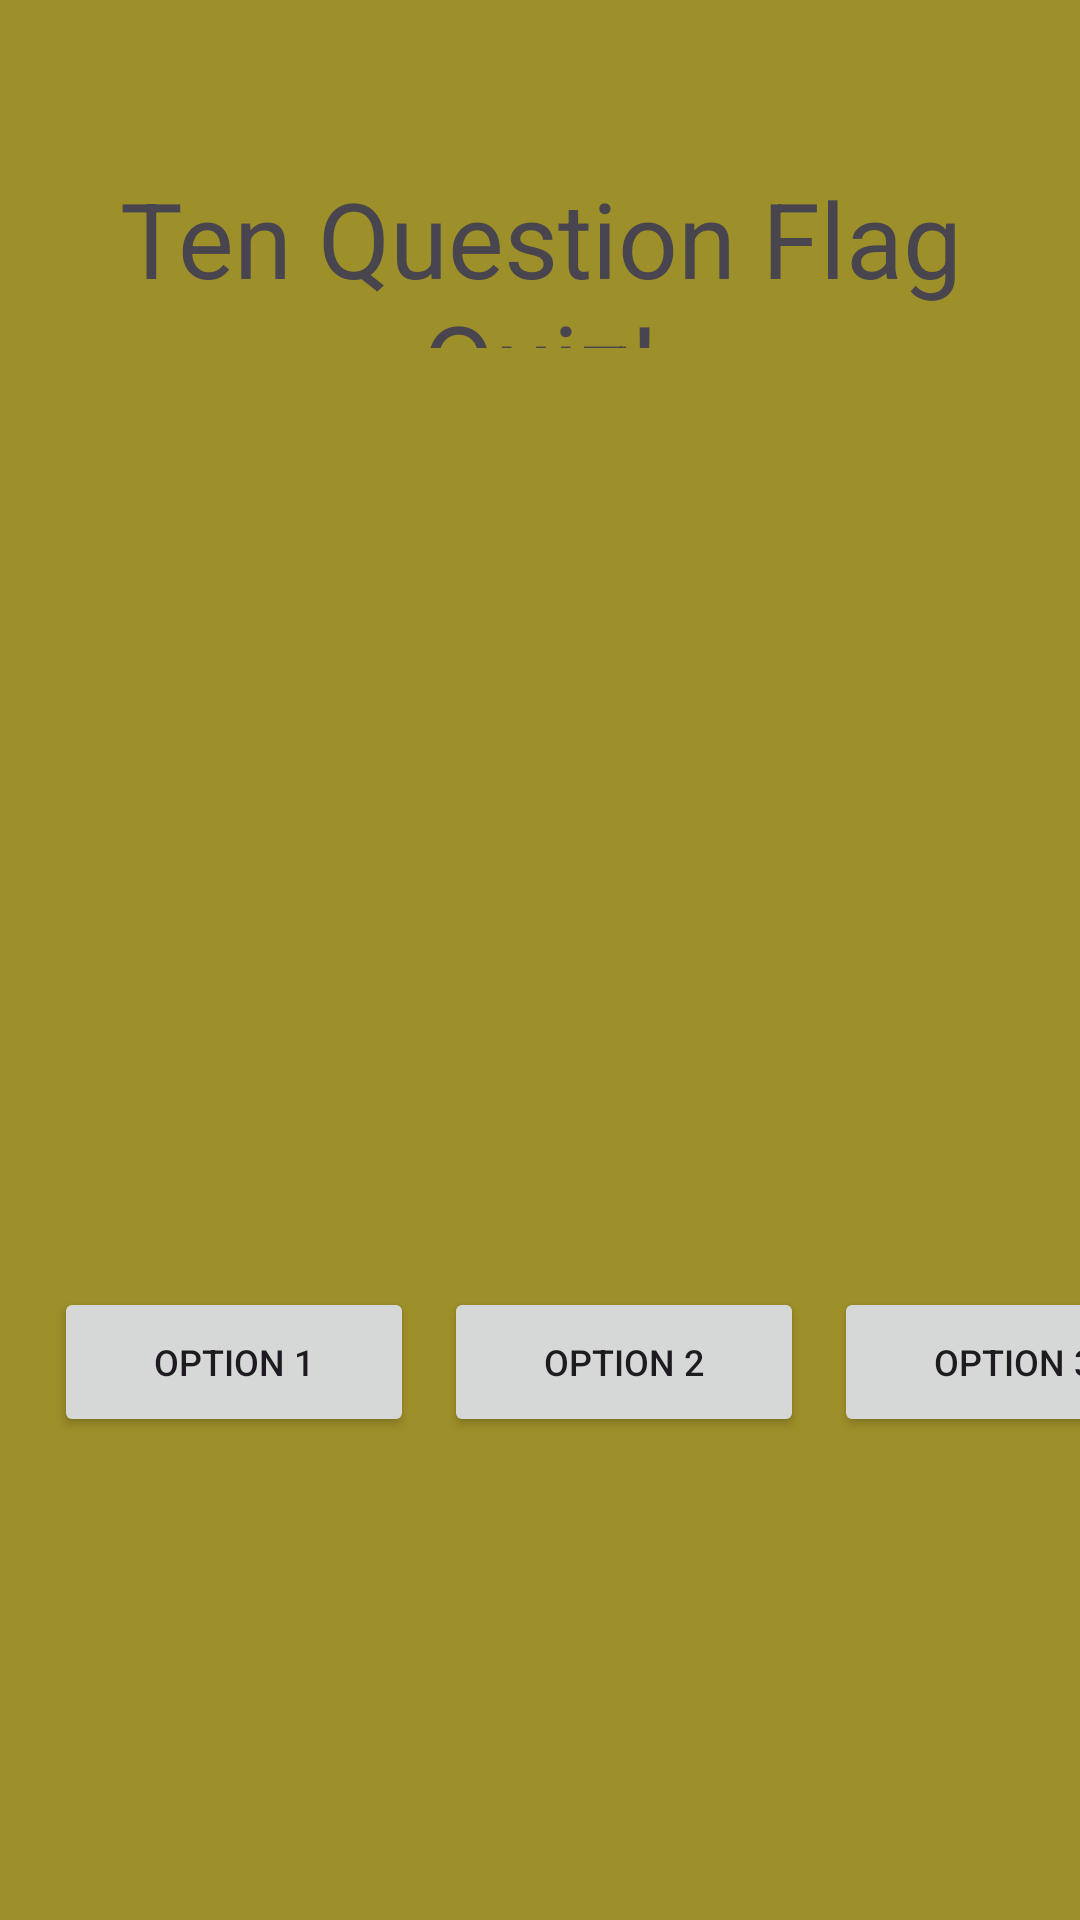

Produce the Android XML layout that renders to this screen, including the resource entries it uses.
<!-- AndroidManifest.xml: application theme Theme.Yapıyoruz -->
<!-- res/layout/activity_main.xml -->
<?xml version="1.0" encoding="utf-8"?>
<androidx.constraintlayout.widget.ConstraintLayout
    xmlns:android="http://schemas.android.com/apk/res/android"
    xmlns:app="http://schemas.android.com/apk/res-auto"
    xmlns:tools="http://schemas.android.com/tools"
    android:layout_width="match_parent"
    android:layout_height="match_parent"
    tools:context=".MainActivity"
    android:background="@color/orange">

    <TextView
        android:id="@+id/textView2"
        android:layout_width="match_parent"
        android:layout_height="60dp"
        android:layout_marginTop="56dp"
        android:gravity="center"
        android:textSize="35sp"
        android:text="@string/ten_question_flag_quiz"
        app:layout_constraintEnd_toEndOf="parent"
        app:layout_constraintHorizontal_bias="0.538"
        app:layout_constraintStart_toStartOf="parent"
        app:layout_constraintTop_toTopOf="parent" />

    <TextView
        android:id="@+id/textView"
        android:layout_width="306dp"
        android:layout_height="41dp"
        android:layout_marginTop="16dp"
        android:gravity="center"
        android:textSize="25sp"
        app:layout_constraintEnd_toEndOf="parent"
        app:layout_constraintStart_toStartOf="parent"
        app:layout_constraintTop_toBottomOf="@+id/textView2" />

    <include
        android:id="@+id/include"
        layout="@layout/question"
        android:layout_width="411dp"
        android:layout_height="303dp"
        android:layout_marginTop="20dp"
        app:layout_constraintEnd_toEndOf="parent"
        app:layout_constraintHorizontal_bias="0.0"
        app:layout_constraintStart_toStartOf="parent"
        app:layout_constraintTop_toBottomOf="@+id/textView" />

    <TextView
        android:id="@+id/textView3"
        android:layout_width="match_parent"
        android:layout_height="58dp"
        android:layout_marginTop="36dp"
        android:gravity="center"
        android:textSize="46sp"
        app:layout_constraintEnd_toEndOf="parent"
        app:layout_constraintHorizontal_bias="0.0"
        app:layout_constraintStart_toStartOf="parent"
        app:layout_constraintTop_toBottomOf="@+id/include" />

</androidx.constraintlayout.widget.ConstraintLayout>
<!-- res/layout/question.xml (included above) -->
<LinearLayout
    xmlns:android="http://schemas.android.com/apk/res/android"
    xmlns:tools="http://schemas.android.com/tools"
    android:layout_width="match_parent"
    android:layout_height="match_parent"
    android:orientation="vertical"
    android:padding="16dp">

    <ImageView
        android:id="@+id/imageView"
        android:layout_width="223dp"
        android:layout_height="132dp"
        android:layout_marginLeft="70dp"
        android:layout_marginTop="20dp" />

    <LinearLayout
        android:layout_width="390dp"
        android:layout_height="448dp"
        android:layout_marginLeft="2dp"
        android:layout_marginTop="20dp"
        android:orientation="horizontal">

        <Button
            android:id="@+id/button1"
            android:layout_width="120dp"
            android:layout_height="50dp"
            android:layout_marginTop="48dp"
            android:maxLines="1"
            android:text="Option 1"
            android:textSize="12dp"
            android:ellipsize="end"/>

        <Button
            android:id="@+id/button2"
            android:layout_width="120dp"
            android:layout_height="50dp"
            android:layout_marginStart="10dp"
            android:layout_marginTop="48dp"
            android:text="Option 2"
            android:textSize="12dp"
            android:maxLines="1"
            android:ellipsize="end"/>

        <Button
            android:id="@+id/button3"
            android:layout_width="120dp"
            android:layout_height="50dp"
            android:layout_marginStart="10dp"
            android:layout_marginTop="48dp"
            android:layout_marginEnd="32dp"
            android:text="Option 3"
            android:textSize="12dp"
            android:maxLines="1"
            android:ellipsize="end"/>

    </LinearLayout>

</LinearLayout>
<!-- resources referenced by this layout -->
<resources>
  <color name="orange">#9D8F29</color>
  <string name="ten_question_flag_quiz">Ten Question Flag Quiz!</string>
  <style name="Theme.Yapıyoruz" parent="Base.Theme.Yapıyoruz" />
  <style name="Base.Theme.Yapıyoruz" parent="Theme.Material3.DayNight.NoActionBar">
          
          
      </style>
</resources>
